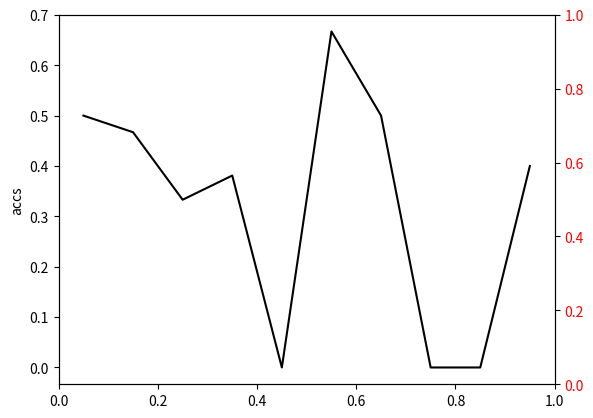
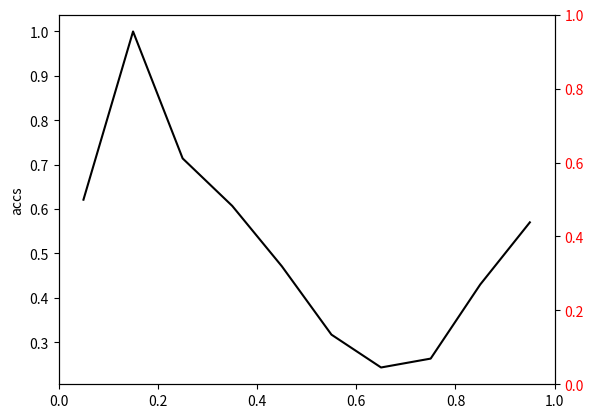
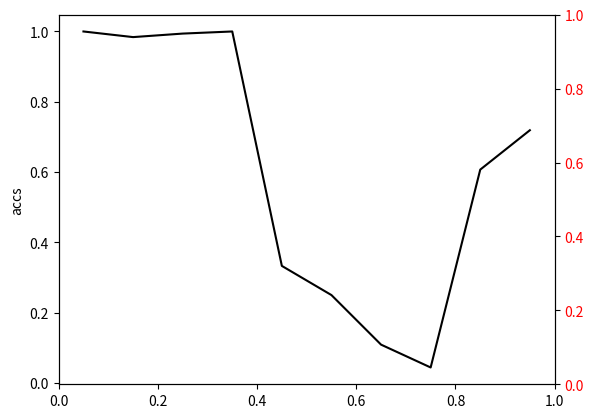
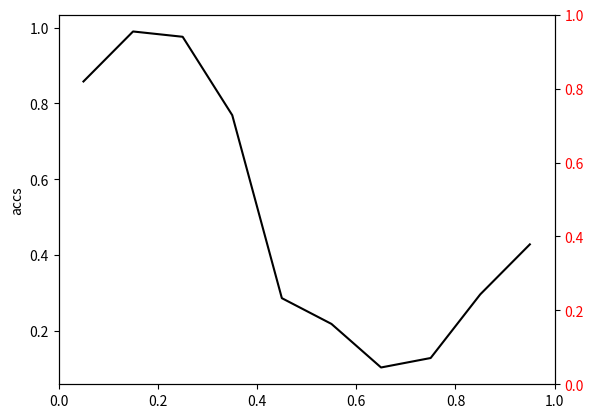

The matplotlib source for these figures, in order:
from matplotlib import pyplot as plt
import numpy as np



datasets=["pubmed","DBLP","ACM","IMDB"]
acc_datas=[[0.5  , 0.467 ,0.333 ,0.381 ,0.   , 0.667, 0.5   ,  0  , 0 ,0.4  ],
[0.621, 1. ,   0.714 ,0.607 ,0.471, 0.317, 0.243, 0.263, 0.43,  0.57 ],
[1. ,   0.984, 0.994 ,1.  ,  0.333, 0.25 , 0.109 ,0.044, 0.607 ,0.719],
[0.858, 0.99 , 0.976, 0.769, 0.286, 0.218, 0.103, 0.128, 0.296 ,0.428],
]

bins_data=[
[132. , 45. , 12.  ,42. ,  2. ,  3. ,  2. ,  0.,   0.,  10.],
[ 533.  , 12. ,  35. ,  61. ,  17. , 262.,  136. ,  57.,   79., 1399.],
[  55. , 187. , 331. ,  24. ,   3. ,  16.,  101. , 810., 1381.,  114.],
[ 232. , 100. ,  41. ,  13. ,   7. ,  55. , 136.,  296.,  720., 1150.],
]

for i in range(4):
    x=[j/10 for j in  range(len(acc_datas[i]))]

    left_data = acc_datas[i]
    total=sum(bins_data[i])
    right_data =[ j/total for j in  bins_data[i]]

    fig, ax_left = plt.subplots()
    ax_right = ax_left.twinx()

    ax_left.plot([j+0.05 for j in x],left_data, color='black')
    ax_left.tick_params(axis='y', labelcolor='black')
    ax_left.set_ylabel("accs", color='black')
    ax_right.plot([j+0.05 for j in x],right_data, color='red')
    ax_right.tick_params(axis='y', labelcolor='red')
    ax_right.set_ylabel("percentages", color='red')

    plt.title(datasets[i])
    #plt.plot(,acc_datas[i])
    #plt.ylim([0,1])
    #plt.legend()
    plt.xticks(x+[1],x+[1])
    plt.savefig(datasets[i]+".png")
    plt.cla()


